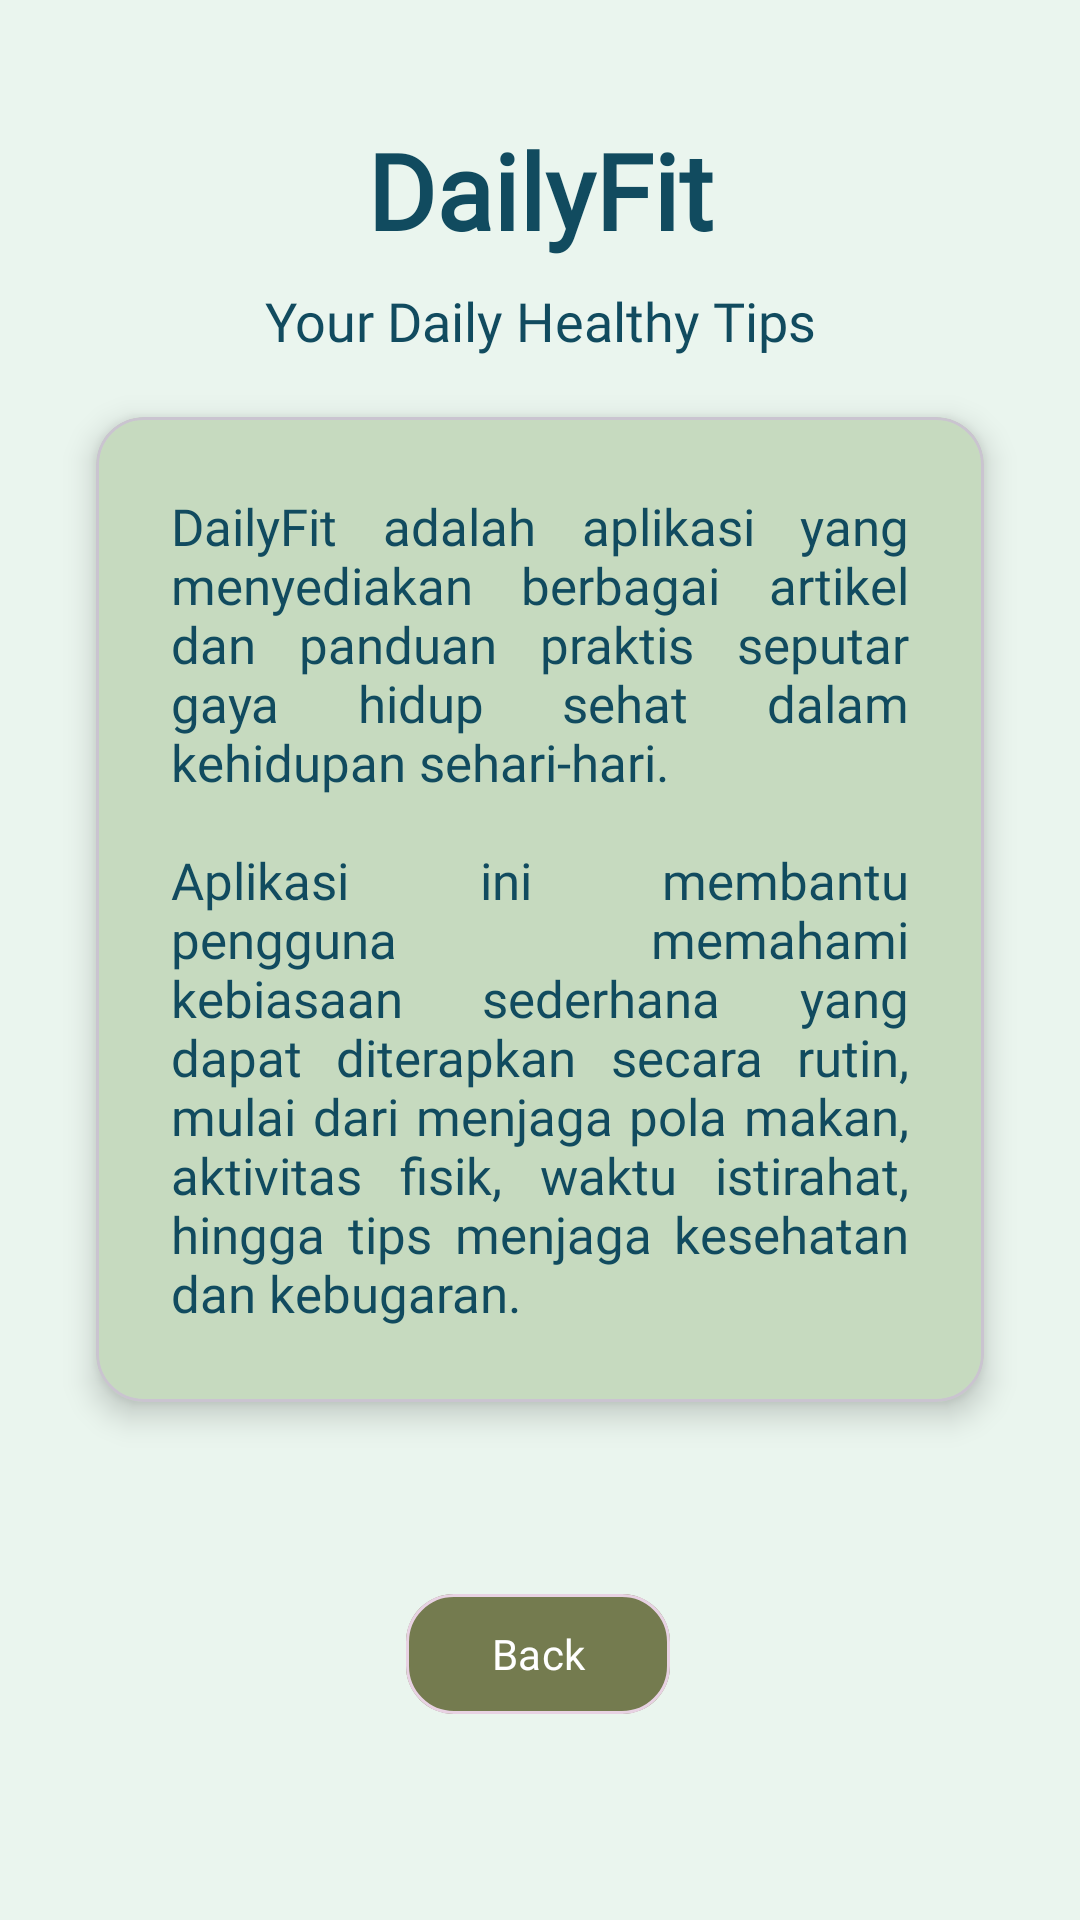

Layout XML and referenced resources for this Android screen:
<!-- AndroidManifest.xml: application theme Theme.Sherine_TIA -->
<!-- res/layout/activity_detail.xml -->
<?xml version="1.0" encoding="utf-8"?>
<androidx.constraintlayout.widget.ConstraintLayout xmlns:android="http://schemas.android.com/apk/res/android"
    xmlns:app="http://schemas.android.com/apk/res-auto"
    xmlns:tools="http://schemas.android.com/tools"
    android:id="@+id/main"
    android:layout_width="match_parent"
    android:layout_height="match_parent"
    android:background="@color/bgColour"
    tools:context=".DetailActivity">

    <com.google.android.material.button.MaterialButton
        android:id="@+id/btnBack"
        android:layout_width="wrap_content"
        android:layout_height="48dp"
        android:layout_marginTop="60dp"
        android:fontFamily="@font/godofwar"
        android:text="Back"
        app:backgroundTint="@color/button"
        app:cornerRadius="16dp"
        app:layout_constraintEnd_toEndOf="parent"
        app:layout_constraintHorizontal_bias="0.498"
        app:layout_constraintStart_toStartOf="parent"
        app:layout_constraintTop_toBottomOf="@+id/cardViewDetail"
        app:strokeColor="#E8D2E3"
        app:strokeWidth="1dp" />

    <TextView
        android:id="@+id/txtTitle"
        android:layout_width="0dp"
        android:layout_height="wrap_content"
        android:layout_marginTop="40dp"
        android:fontFamily="@font/cinzel_bold"
        android:text="DailyFit"
        android:textAlignment="center"
        android:textColor="@color/blue"
        android:textSize="35sp"
        android:textStyle="bold"
        app:layout_constraintEnd_toEndOf="parent"
        app:layout_constraintHorizontal_bias="0.0"
        app:layout_constraintStart_toStartOf="parent"
        app:layout_constraintTop_toBottomOf="@+id/imageView2" />

    <TextView
        android:id="@+id/desc"
        android:layout_width="0dp"
        android:layout_height="wrap_content"
        android:layout_marginTop="8dp"
        android:fontFamily="@font/cinzel_regular"
        android:text="@string/titleDesc"
        android:textAlignment="center"
        android:textColor="@color/blue"
        android:textSize="18sp"
        app:layout_constraintEnd_toEndOf="parent"
        app:layout_constraintStart_toStartOf="parent"
        app:layout_constraintTop_toBottomOf="@id/txtTitle" />

    <com.google.android.material.card.MaterialCardView
        android:id="@+id/cardViewDetail"
        android:layout_width="0dp"
        android:layout_height="wrap_content"
        android:layout_marginStart="32dp"
        android:layout_marginTop="20dp"
        android:layout_marginEnd="32dp"
        android:backgroundTint="@color/cardBg"
        app:cardCornerRadius="16dp"
        app:cardElevation="6dp"
        app:layout_constraintEnd_toEndOf="parent"
        app:layout_constraintStart_toStartOf="parent"
        app:layout_constraintTop_toBottomOf="@id/desc">

        <TextView
            android:layout_width="match_parent"
            android:layout_height="wrap_content"
            android:fontFamily="@font/nunito_medium"
            android:justificationMode="inter_word"
            android:padding="25dp"
            android:text="@string/about"
            android:textColor="@color/blue"
            android:textSize="17sp" />

    </com.google.android.material.card.MaterialCardView>

    <ImageView
        android:id="@+id/imageView2"
        android:layout_width="425dp"
        android:layout_height="106dp"
        android:layout_marginEnd="3dp"
        android:layout_marginBottom="640dp"
        android:outlineAmbientShadowColor="#161414"
        android:visibility="visible"
        app:layout_constraintBottom_toBottomOf="parent"
        app:layout_constraintEnd_toEndOf="parent"
        app:layout_constraintHorizontal_bias="1.0"
        app:layout_constraintStart_toStartOf="parent" />

</androidx.constraintlayout.widget.ConstraintLayout>
<!-- resources referenced by this layout -->
<resources>
  <color name="bgColour">#EAF5EE</color>
  <color name="blue">#114B5F</color>
  <color name="button">#747B4F</color>
  <color name="cardBg">#C6DABF</color>
  <string name="about">DailyFit adalah aplikasi yang menyediakan berbagai artikel dan panduan praktis seputar gaya hidup sehat dalam kehidupan sehari-hari. \n\nAplikasi ini membantu pengguna memahami kebiasaan sederhana yang dapat diterapkan secara rutin, mulai dari menjaga pola makan, aktivitas fisik, waktu istirahat, hingga tips menjaga kesehatan dan kebugaran.</string>
  <string name="titleDesc"> Your Daily Healthy Tips </string>
  <style name="Theme.Sherine_TIA" parent="Base.Theme.Sherine_TIA" />
  <style name="Base.Theme.Sherine_TIA" parent="Theme.Material3.DayNight.NoActionBar">
          
          
      </style>
</resources>
